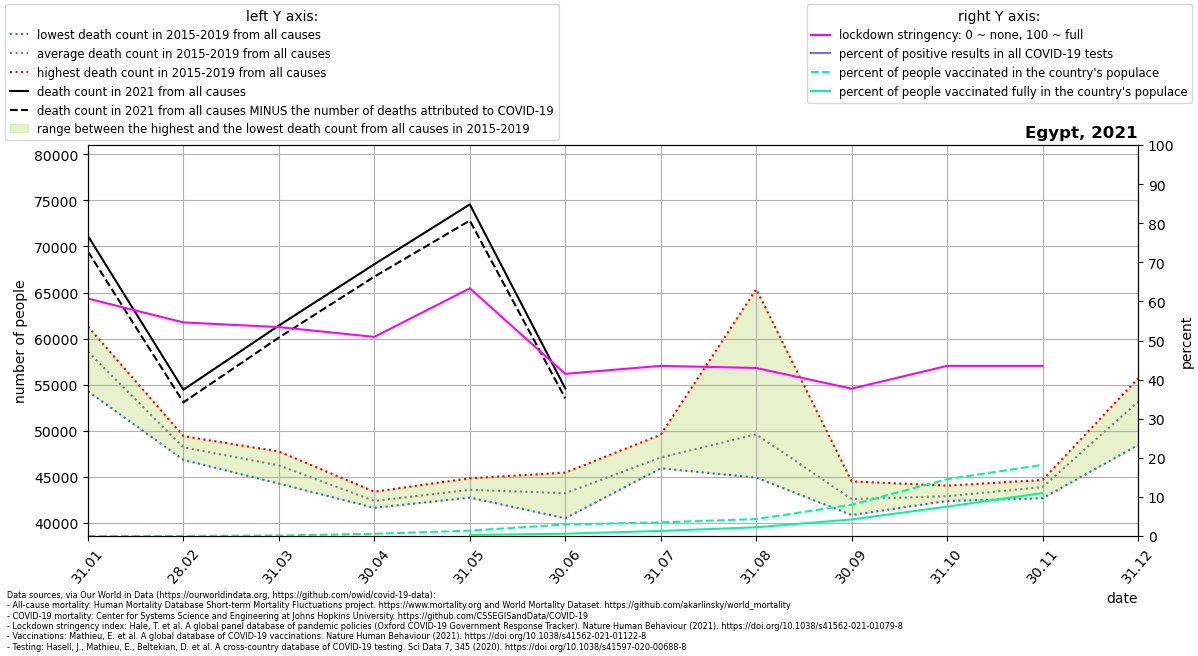

The data file committed next to this chart (first rows):
location, date, time, time_unit, deaths_2010_all_ages, deaths_2011_all_ages, deaths_2012_all_ages, deaths_2013_all_ages, deaths_2014_all_ages, deaths_2015_all_ages, deaths_2016_all_ages, deaths_2017_all_ages, deaths_2018_all_ages, deaths_2019_all_ages, deaths_2020_all_ages, deaths_2021_all_ages, new_deaths, new_cases_smoothed, new_tests_smoothed, stringency_index, people_vaccinated, people_fully_vaccinated, population, positive_test_percent
Egypt, 2021-01-31, 1, monthly, , , , , , 59713, 58640, 58898, 54283, 61321, 56964, 71135, 1685, 977.3, , 60.72, 1104, , 104258327, 
Egypt, 2021-02-28, 2, monthly, , , , , , 47678, 49103, 47982, 46845, 49423, 49835, 54459, 1372, 584, , 54.63, 46492, , 104258327, 
Egypt, 2021-03-31, 3, monthly, , , , , , 46524, 44270, 45686, 47022, 47757, 49131, 61424, 1307, 626.9, , 53.44, 138798, , 104258327, 
Egypt, 2021-04-30, 4, monthly, , , , , , 41648, 41935, 41655, 43399, 43303, 42078, 68072, 1344, 815.8, , 50.93, 595206, , 104258327, 
Egypt, 2021-05-31, 5, monthly, , , , , , 42771, 43144, 42754, 44473, 44851, 56747, 74563, 1757, 1127, , 63.35, 1436418, 288952, 104258327, 
Egypt, 2021-06-30, 6, monthly, , , , , , 40798, 44891, 40513, 44510, 45468, 79078, 54600, 1073, 695, , 41.48, 3075858, 617521, 104258327, 
Egypt, 2021-07-31, 7, monthly, , , , , , 46374, 45934, 49581, 46202, 47420, 61079, , 355.0, 123, , 43.52, 3643796, 1363498, 104258327, 
Egypt, 2021-08-31, 8, monthly, , , , , , 65363, 44924, 45737, 46458, 45607, 56515, , 212.0, 113.8, , 42.98, 4536426, 2333237, 104258327, 
Egypt, 2021-09-30, 9, monthly, , , , , , 44519, 41001, 40863, 43907, 42635, 49351, , 595.0, 490, , 37.69, 8335220, 4422049, 104258327, 
Egypt, 2021-10-31, 10, monthly, , , , , , 42403, 42853, 42394, 44052, 42838, 45897, , 1320, 834.5, , 43.52, 15161489, 7835371, 104258327, 
Egypt, 2021-11-30, 11, monthly, , , , , , 43253, 44610, 42684, 44667, 44263, 50681, , 535.0, 928, , 43.52, 18994246, 11456846, 104258327, 
Egypt, 2021-12-31, 12, monthly, , , , , , 52835, 54843, 48461, 53942, 55694, 68844, , , , , , , , , 
